Run: headless pygame with SDL's dummy video driver; simulated clock (each Clock.tick advances the game by its frame time, no real sleeping); random seed 0; keys injected as events and as key.get_pressed() state; no mouse input.
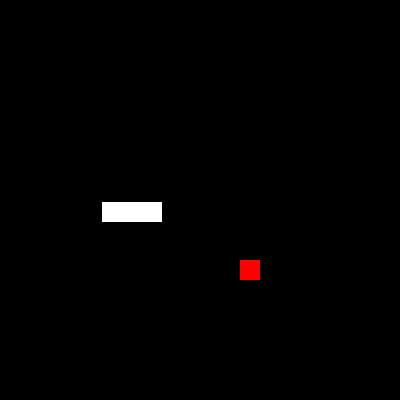
Frame 1 of 4 · flips 1–60 · no input
Frame 2 of 4 · flips 61–180 · tapped SPACE, RETURN · held RIGHT (→), D · screen unchanged from frame 1, image omitted
Frame 3 of 4 · flips 181–300 · held DOWN (↓), S · screen unchanged from frame 2, image omitted
Frame 4 of 4 · flips 301–420 · held LEFT (←), A, UP (↑), W · screen unchanged from frame 3, image omitted

The pygame program that drew these frames:

from operator import truediv
import pygame
from pygame.constants import K_DOWN, K_LEFT, K_RIGHT, K_UP
from pygame.math import Vector2
from random import randint

class Snake:
    def __init__(self):
        self.body = [Vector2(5,10),Vector2(6,10),Vector2(7,10)]
        self.direction = Vector2(-1,0)

    def draw(self):
        for body in self.body:
            x = int(body.x * CELL_SIZE)
            y = int(body.y * CELL_SIZE)
            pygame.draw.rect(screen,(255,255,255),(x+2,y+2,CELL_SIZE,CELL_SIZE))

    def move(self):
        body_copy = self.body[:-1]
        body_copy.insert(0,body_copy[0] + self.direction)
        self.body = body_copy

    def add_body(self):
        body_copy = self.body[:]
        body_copy.insert(0,body_copy[0] + self.direction)
        self.body = body_copy
    
    def check_collision(self):
        if fruit.pos == self.body[0]:
            fruit.randomize()
            self.add_body()

    def update(self):
        self.move()
        self.check_collision()

class Fruit:
    def __init__(self):
        self.randomize()
    
    def randomize(self):
        self.pos = Vector2(randint(0,COLS - 1),randint(0, ROWS - 1))
    
    def draw(self):
        pygame.draw.rect(screen,(255,0,0),(int(self.pos.x) * CELL_SIZE,int(self.pos.y) * CELL_SIZE,CELL_SIZE,CELL_SIZE))
        

pygame.init()
ROWS = 20
COLS = 20
CELL_SIZE = 20
screen = pygame.display.set_mode((COLS * CELL_SIZE,ROWS * CELL_SIZE))
clock = pygame.time.Clock()

snake = Snake()
fruit = Fruit()

snake_movement_timer = pygame.USEREVENT + 1
pygame.time.set_timer(snake_movement_timer,300)

while True:
    for event in pygame.event.get():
        if event.type == pygame.QUIT:
            pygame.quit()
            exit()
        if event.type == snake_movement_timer:
            snake.update()

        if event.type == pygame.KEYDOWN:
            if event.key == K_UP and snake.direction.y != 1:
                snake.direction = Vector2(0,-1)
            if event.key == K_DOWN and snake.direction.y != -1:
                snake.direction = Vector2(0,1)
            if event.key == K_LEFT and snake.direction.x != 1:
                snake.direction = Vector2(-1,0)
            if event.key == K_RIGHT and snake.direction.x != -1:
                snake.direction = Vector2(1,0)

    screen.fill(0)
    snake.draw()
    fruit.draw()

    pygame.display.update()
    clock.tick(60)
